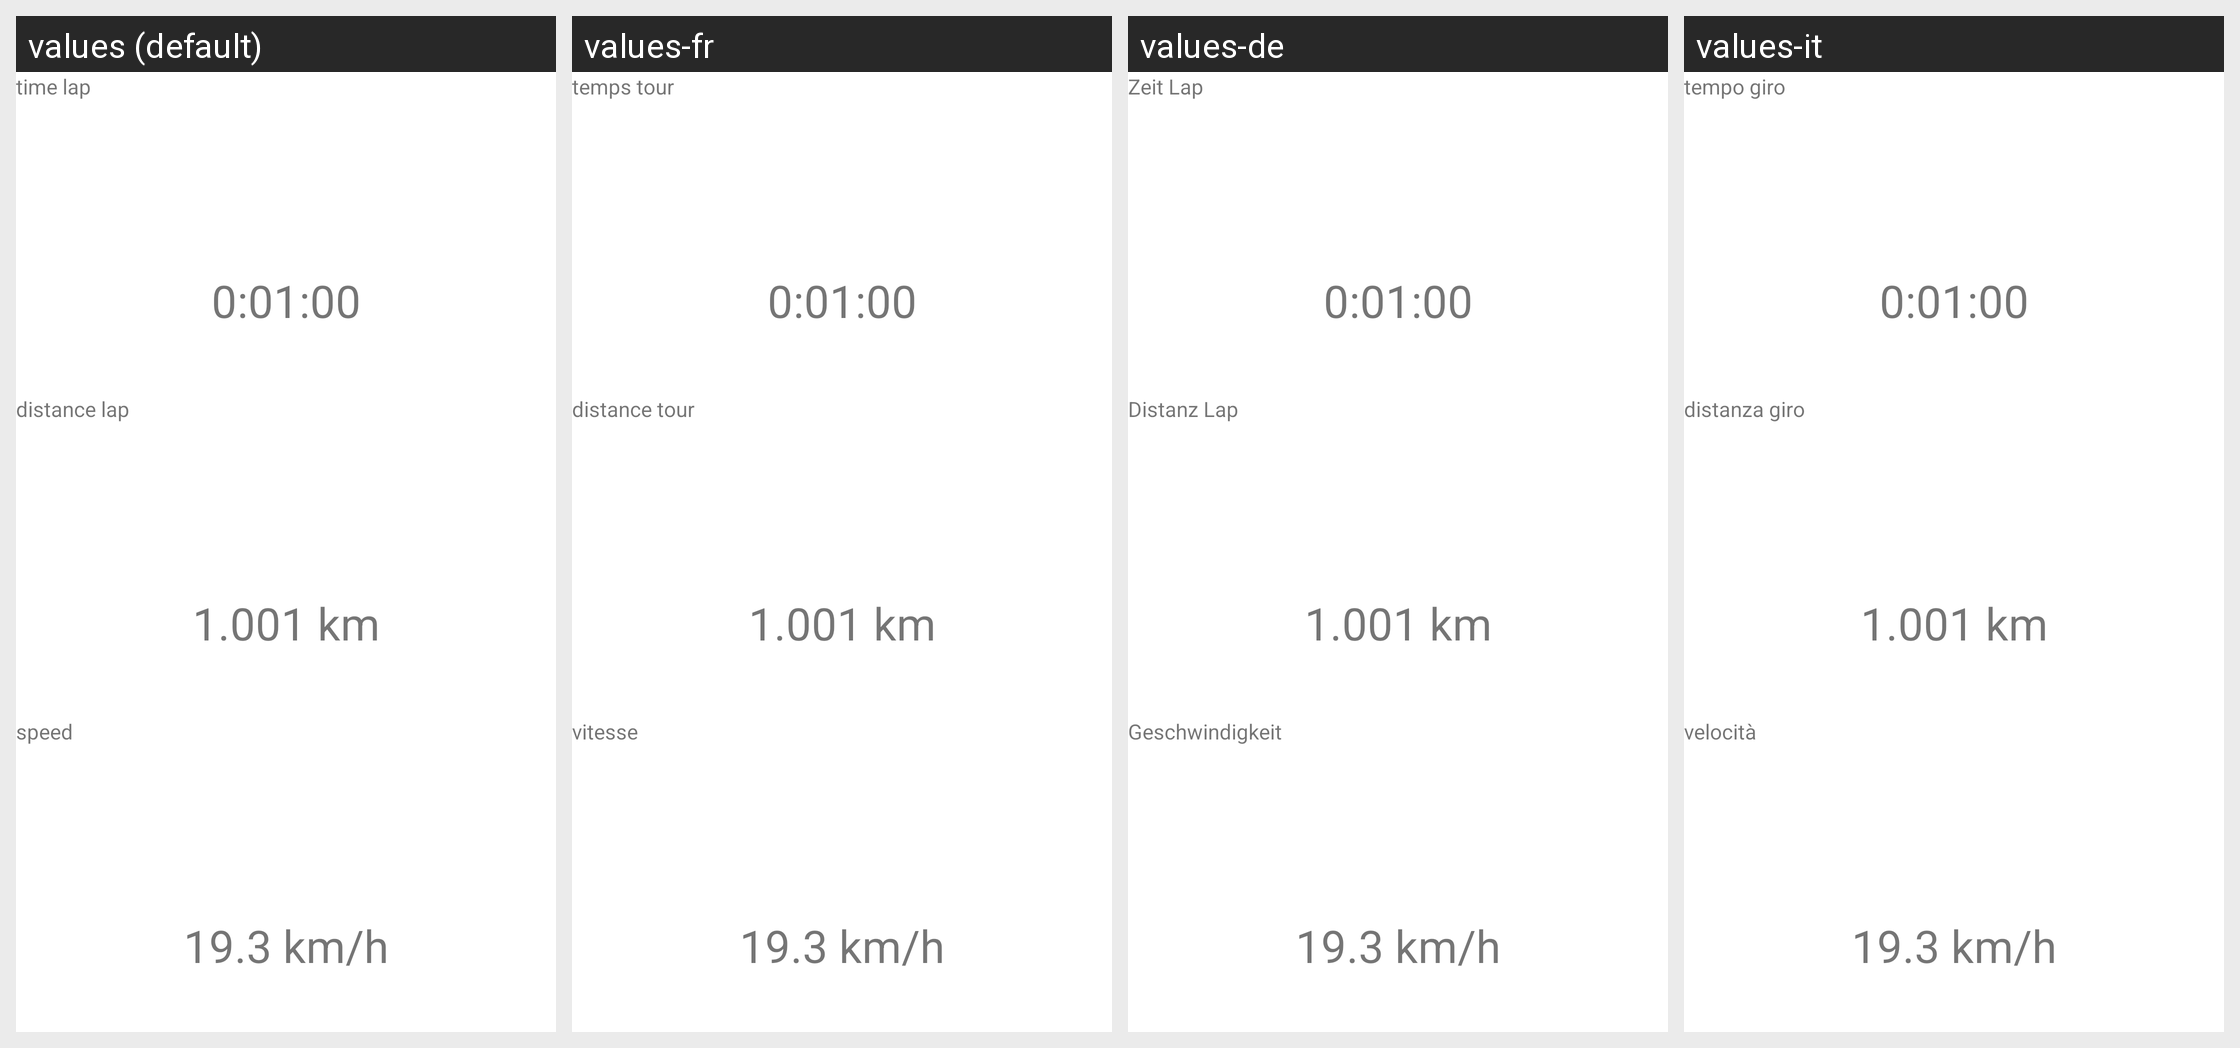

This grid shows one Android layout under several languages. Give, for every string resource on the screen, its name, the default text and each shown locale's text.
Android screen res/layout/lap_summary_dialog.xml rendered under 4 locales, left to right: values (default), values-fr, values-de, values-it. Device: Nexus 5 (rendered at 1080×1920; each locale shown at half size, 540×960, under a caption strip naming it); theme Theme.MaterialComponents.DayNight.NoActionBar.
Other locales in the repository, not shown: values-es, values-ja, values-nl, values-pl, values-pt.
Strings drawn on this screen, with the default value and each locale's value (text and hints the layout hard-codes, and strings that could not be matched under every locale, appear in the picture but are not listed):

time_lap
  values: time lap
  values-fr: temps tour
  values-de: Zeit Lap
  values-it: tempo giro

distance_lap
  values: distance lap
  values-fr: distance tour
  values-de: Distanz Lap
  values-it: distanza giro

speed
  values: speed
  values-fr: vitesse
  values-de: Geschwindigkeit
  values-it: velocità
